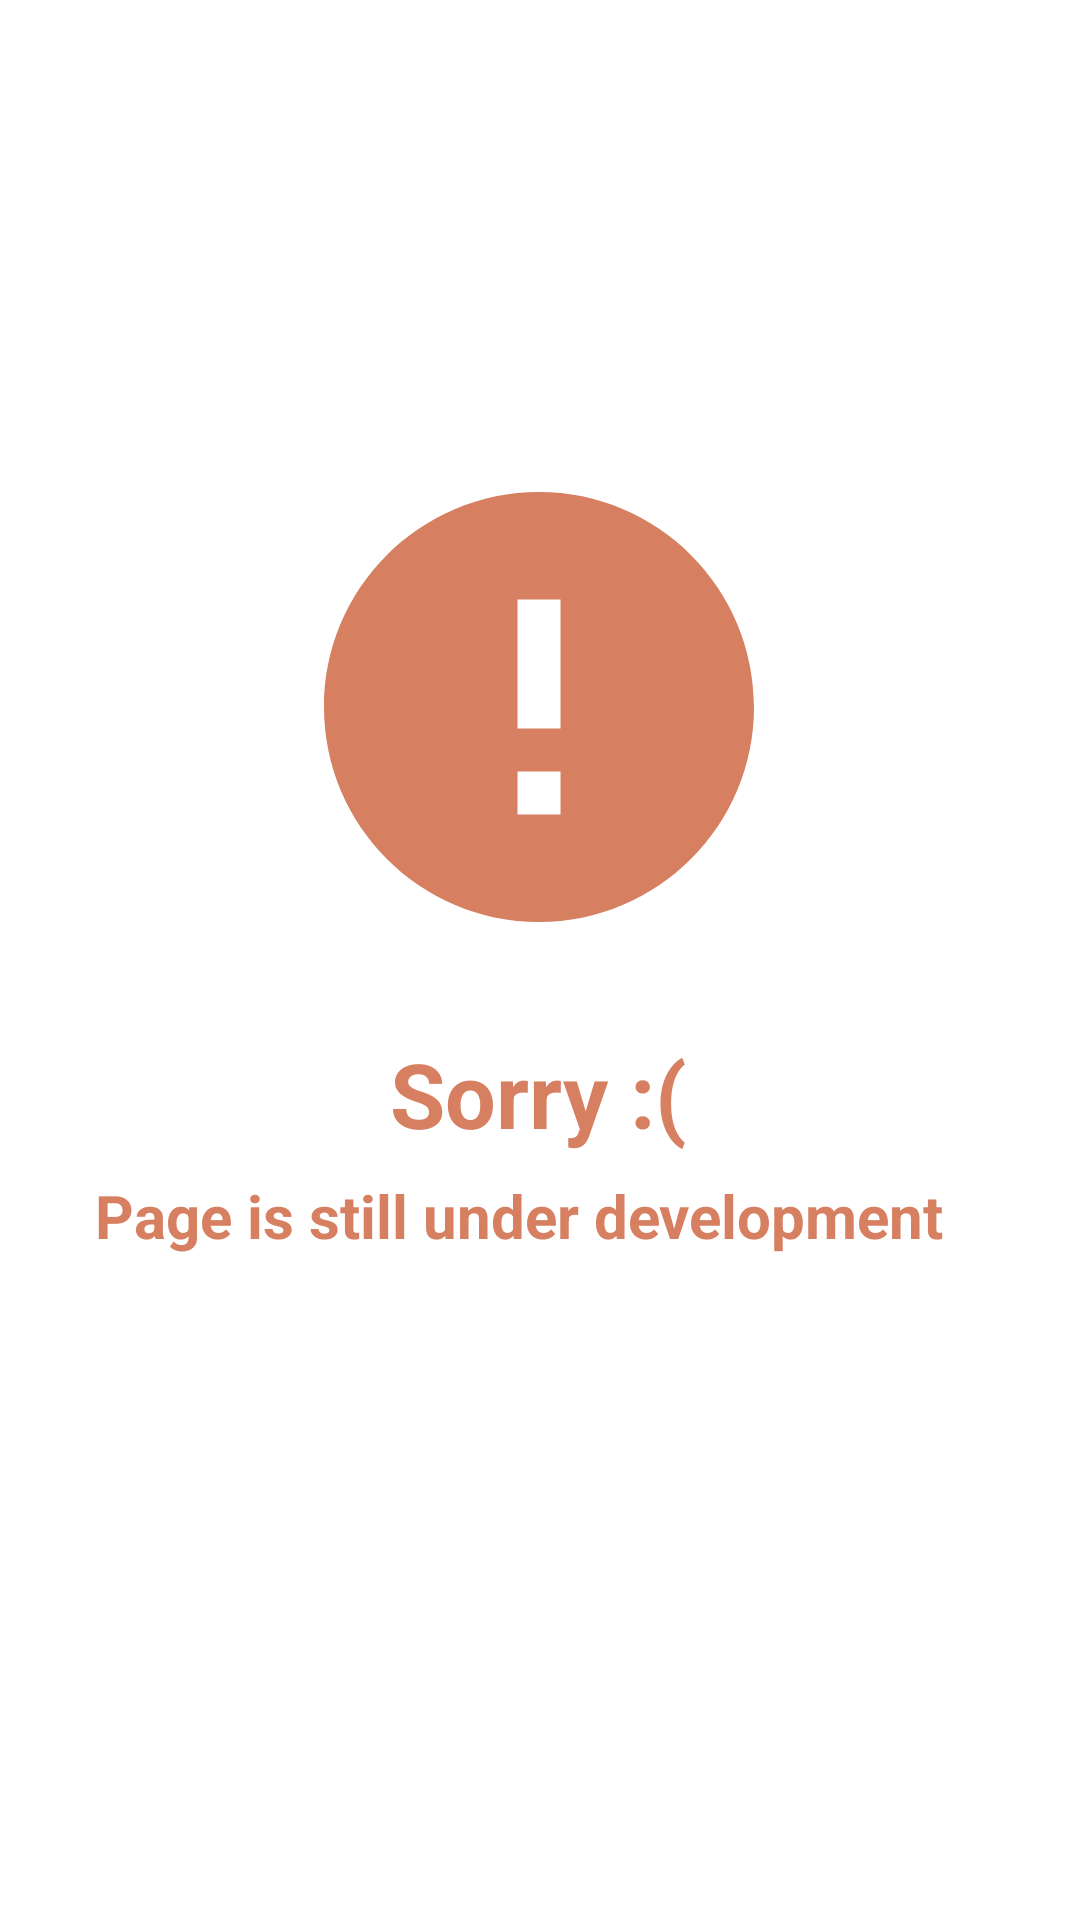

Produce the Android XML layout that renders to this screen, including the resource entries it uses.
<!-- AndroidManifest.xml: application theme Theme.ToorAppMobile -->
<!-- res/layout/fragment_location.xml -->
<?xml version="1.0" encoding="utf-8"?>
<androidx.constraintlayout.widget.ConstraintLayout xmlns:android="http://schemas.android.com/apk/res/android"
    xmlns:app="http://schemas.android.com/apk/res-auto"
    xmlns:tools="http://schemas.android.com/tools"
    android:layout_width="match_parent"
    android:layout_height="match_parent"
    tools:context=".ui.dashboard.DashboardFragment">

    <ImageView
        android:id="@+id/imageView2"
        android:layout_width="198dp"
        android:layout_height="172dp"
        android:src="@drawable/ic_baseline_error_24"
        app:layout_constraintBottom_toBottomOf="parent"
        app:layout_constraintEnd_toEndOf="parent"
        app:layout_constraintHorizontal_bias="0.497"
        app:layout_constraintStart_toStartOf="parent"
        app:layout_constraintTop_toTopOf="parent"
        app:layout_constraintVertical_bias="0.32" />

    <TextView
        android:id="@+id/textView2"
        android:layout_width="wrap_content"
        android:layout_height="wrap_content"
        android:text="Sorry :("
        android:textColor="#D67F61"
        android:textSize="30sp"
        android:textStyle="bold"
        app:layout_constraintBottom_toBottomOf="parent"
        app:layout_constraintEnd_toEndOf="parent"
        app:layout_constraintHorizontal_bias="0.498"
        app:layout_constraintStart_toStartOf="parent"
        app:layout_constraintTop_toBottomOf="@+id/imageView2"
        app:layout_constraintVertical_bias="0.082" />

    <TextView
        android:id="@+id/textView4"
        android:layout_width="297dp"
        android:layout_height="28dp"
        android:text="Page is still under development"
        android:textColor="#D67F61"
        android:textSize="20sp"
        android:textStyle="bold"
        app:layout_constraintBottom_toBottomOf="parent"
        app:layout_constraintEnd_toEndOf="parent"
        app:layout_constraintStart_toStartOf="parent"
        app:layout_constraintTop_toBottomOf="@+id/textView2"
        app:layout_constraintVertical_bias="0.031" />
</androidx.constraintlayout.widget.ConstraintLayout>
<!-- resources referenced by this layout -->
<resources>
  <!-- drawable ic_baseline_error_24 (drawable) -->
  <vector android:height="24dp" android:tint="#D67F61"
      android:viewportHeight="24" android:viewportWidth="24"
      android:width="24dp" xmlns:android="http://schemas.android.com/apk/res/android">
      <path android:fillColor="@android:color/white" android:pathData="M12,2C6.48,2 2,6.48 2,12s4.48,10 10,10 10,-4.48 10,-10S17.52,2 12,2zM13,17h-2v-2h2v2zM13,13h-2L11,7h2v6z"/>
  </vector>
  <style name="Theme.ToorAppMobile" parent="Theme.MaterialComponents.DayNight.DarkActionBar">
          
          <item name="colorPrimary">@color/purple_500</item>
          <item name="colorPrimaryVariant">@color/purple_700</item>
          <item name="colorOnPrimary">@color/white</item>
          
          <item name="colorSecondary">@color/teal_200</item>
          <item name="colorSecondaryVariant">@color/teal_700</item>
          <item name="colorOnSecondary">@color/black</item>
          
          <item name="android:statusBarColor" tools:targetApi="l">?attr/colorPrimaryVariant</item>
          
      </style>
  <!-- not gathered from this repository: default colours our renderer supplied (Android Studio template values) -->
  <color name="purple_500">#FF6200EE</color>
  <color name="purple_700">#FF3700B3</color>
  <color name="teal_200">#FF03DAC5</color>
  <color name="teal_700">#FF018786</color>
  <color name="black">#FF000000</color>
  <color name="white">#FFFFFFFF</color>
</resources>
